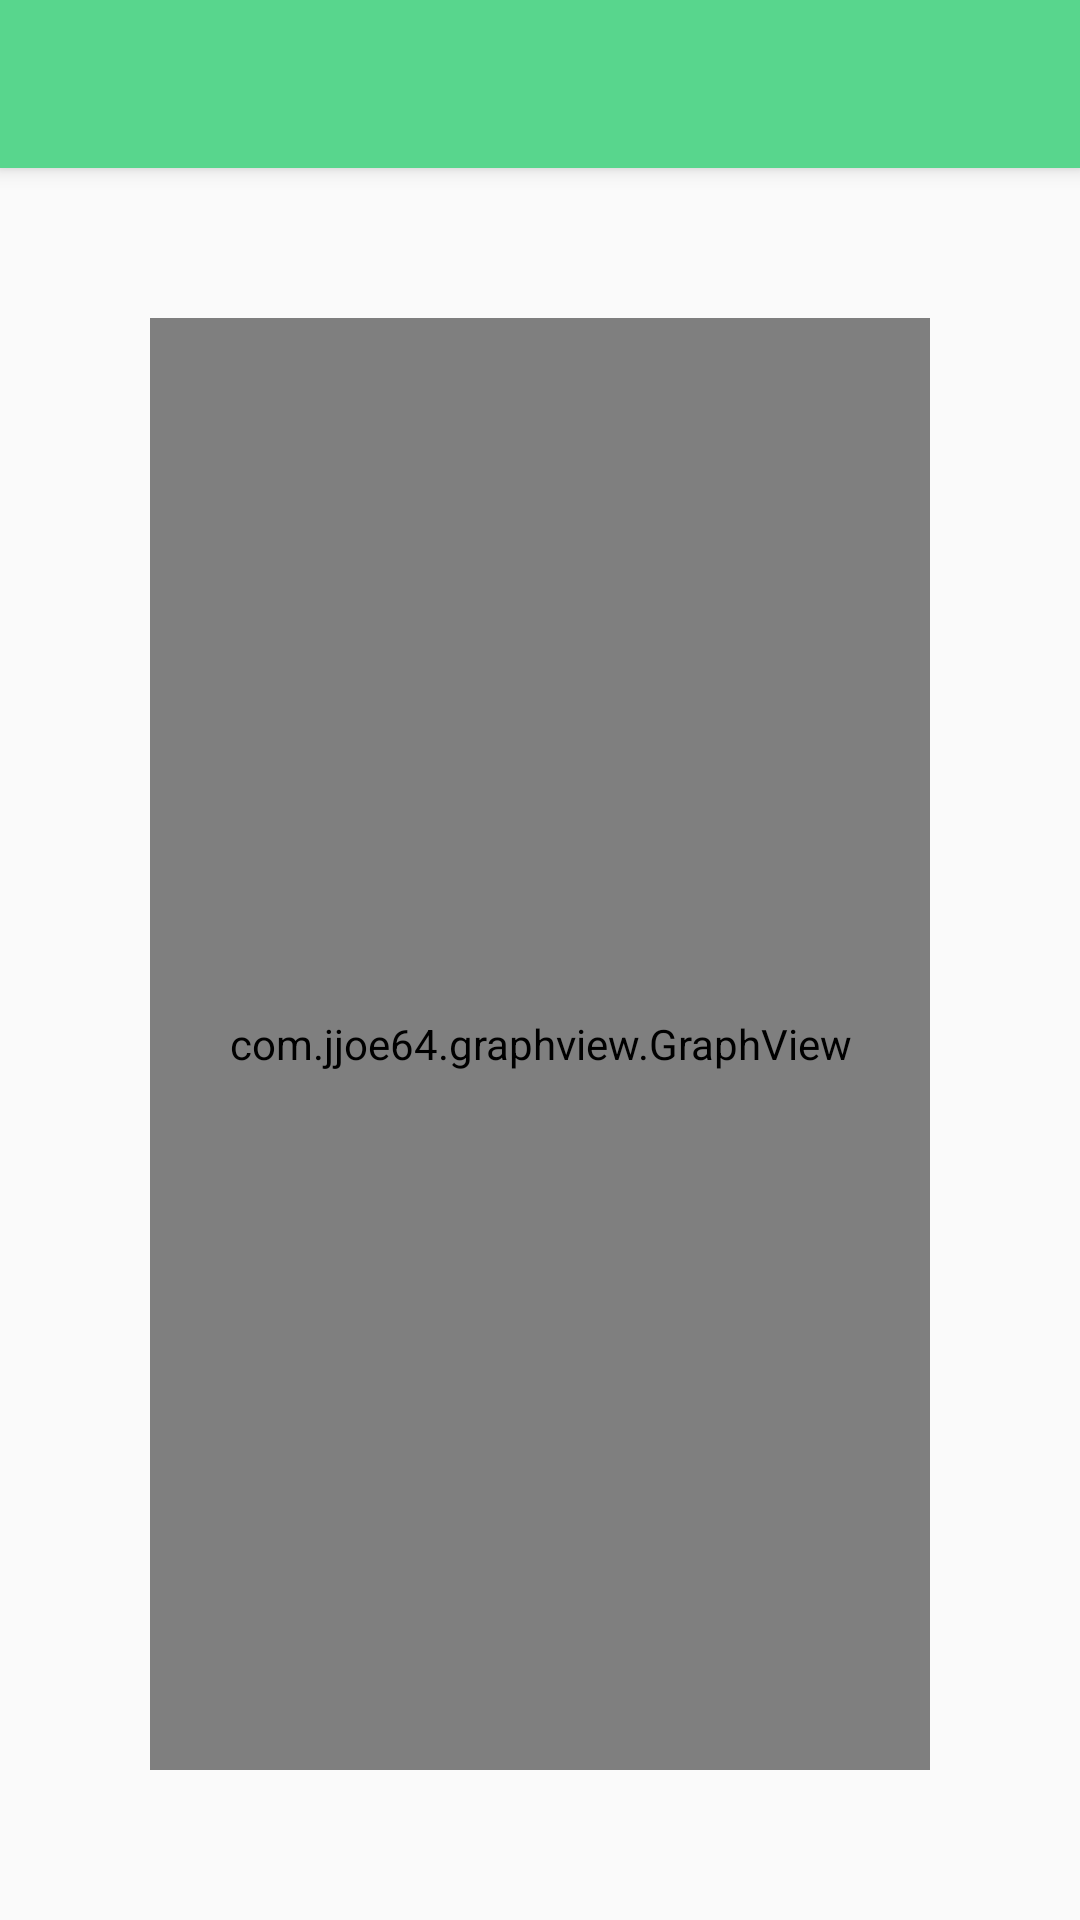

Layout XML and referenced resources for this Android screen:
<!-- AndroidManifest.xml: application theme AppTheme -->
<!-- res/layout/activity_anal.xml -->
<?xml version="1.0" encoding="utf-8"?>
<RelativeLayout android:layout_height="match_parent"
    android:layout_width="match_parent"
    xmlns:android="http://schemas.android.com/apk/res/android"
    xmlns:app="http://schemas.android.com/apk/res-auto">
    <android.support.v7.widget.Toolbar
        android:id="@+id/toolbar"
        android:layout_width="match_parent"
        android:layout_height="?attr/actionBarSize"
        android:background="?attr/colorPrimary"
        android:title="@string/app_name"

        android:elevation="4dp"
        android:theme="@style/ThemeOverlay.AppCompat.ActionBar"
        app:popupTheme="@style/ThemeOverlay.AppCompat.Light"
        />
    <android.support.v4.widget.DrawerLayout
        android:id="@+id/drawer_layout"
        android:layout_below="@+id/toolbar"
        android:layout_width="match_parent"
        android:layout_height="match_parent">
        
        <RelativeLayout
            android:layout_width="match_parent"
            android:layout_height="match_parent"
            android:padding="50dp">
            <com.jjoe64.graphview.GraphView
                android:layout_width="match_parent"
                android:layout_height="match_parent"


                android:id="@+id/graph" />
        </RelativeLayout>
        
        <ListView android:id="@+id/left_drawer"
            android:layout_width="240dp"
            android:layout_height="match_parent"
            android:layout_gravity="start"
            android:choiceMode="singleChoice"
            android:divider="@color/colorPrimaryDark"
            android:dividerHeight="2dp"
            android:background="@color/white"
            />
    </android.support.v4.widget.DrawerLayout>
</RelativeLayout>
<!-- resources referenced by this layout -->
<resources>
  <color name="colorPrimaryDark">#45b39d </color>
  <string name="app_name">minvest</string>
  <style name="AppTheme" parent="Theme.AppCompat.Light.DarkActionBar">
          
          <item name="colorPrimary">@color/colorPrimary</item>
          <item name="colorPrimaryDark">@color/colorPrimaryDark</item>
          <item name="colorAccent">@color/colorAccent</item>
      </style>
  <color name="colorPrimary">#58d68d </color>
  <color name="colorAccent">  #58d6cc  </color>
  <!-- not gathered from this repository: default colours our renderer supplied (Android Studio template values) -->
  <color name="white">#FFFFFFFF</color>
</resources>
